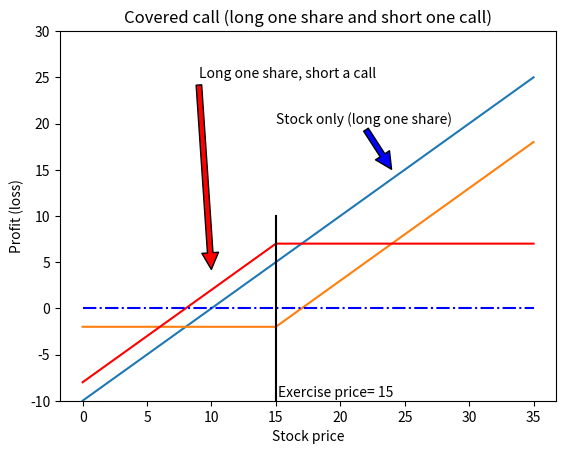

This chart was generated by the following Python code:
# -*- coding: utf-8 -*-
"""
  Name     : c10_15_covered_call.py
  Book     : Python for Finance (2nd ed.)
  Publisher: Packt Publishing Ltd. 
[redacted]
  Date     : 6/6/2017
  email    : [email redacted]
             [email redacted]
"""

import matplotlib.pyplot as plt
import numpy as np
sT = np.arange(0,40,5)
k=15
s0=10
c=2
y0=np.zeros(len(sT))
y1=sT-s0                    # stock only
y2=(abs(sT-k)+sT-k)/2-c     # long a call 
y3=y1-y2                    # covered-call 
plt.ylim(-10,30)
plt.plot(sT,y1)
plt.plot(sT,y2)
plt.plot(sT,y3,'red')
plt.plot(sT,y0,'b-.')
plt.plot([k,k],[-10,10],'black')
plt.title('Covered call (long one share and short one call)')
plt.xlabel('Stock price')
plt.ylabel('Profit (loss)')
plt.annotate('Stock only (long one share)', xy=(24,15),xytext=(15,20), arrowprops=dict(facecolor='blue',shrink=0.01),)
plt.annotate('Long one share, short a call', xy=(10,4), xytext=(9,25), arrowprops=dict(facecolor='red',shrink=0.01),)
plt.annotate(f'Exercise price= {k}', xy=(k+0.2,-10+0.5))
plt.show()


